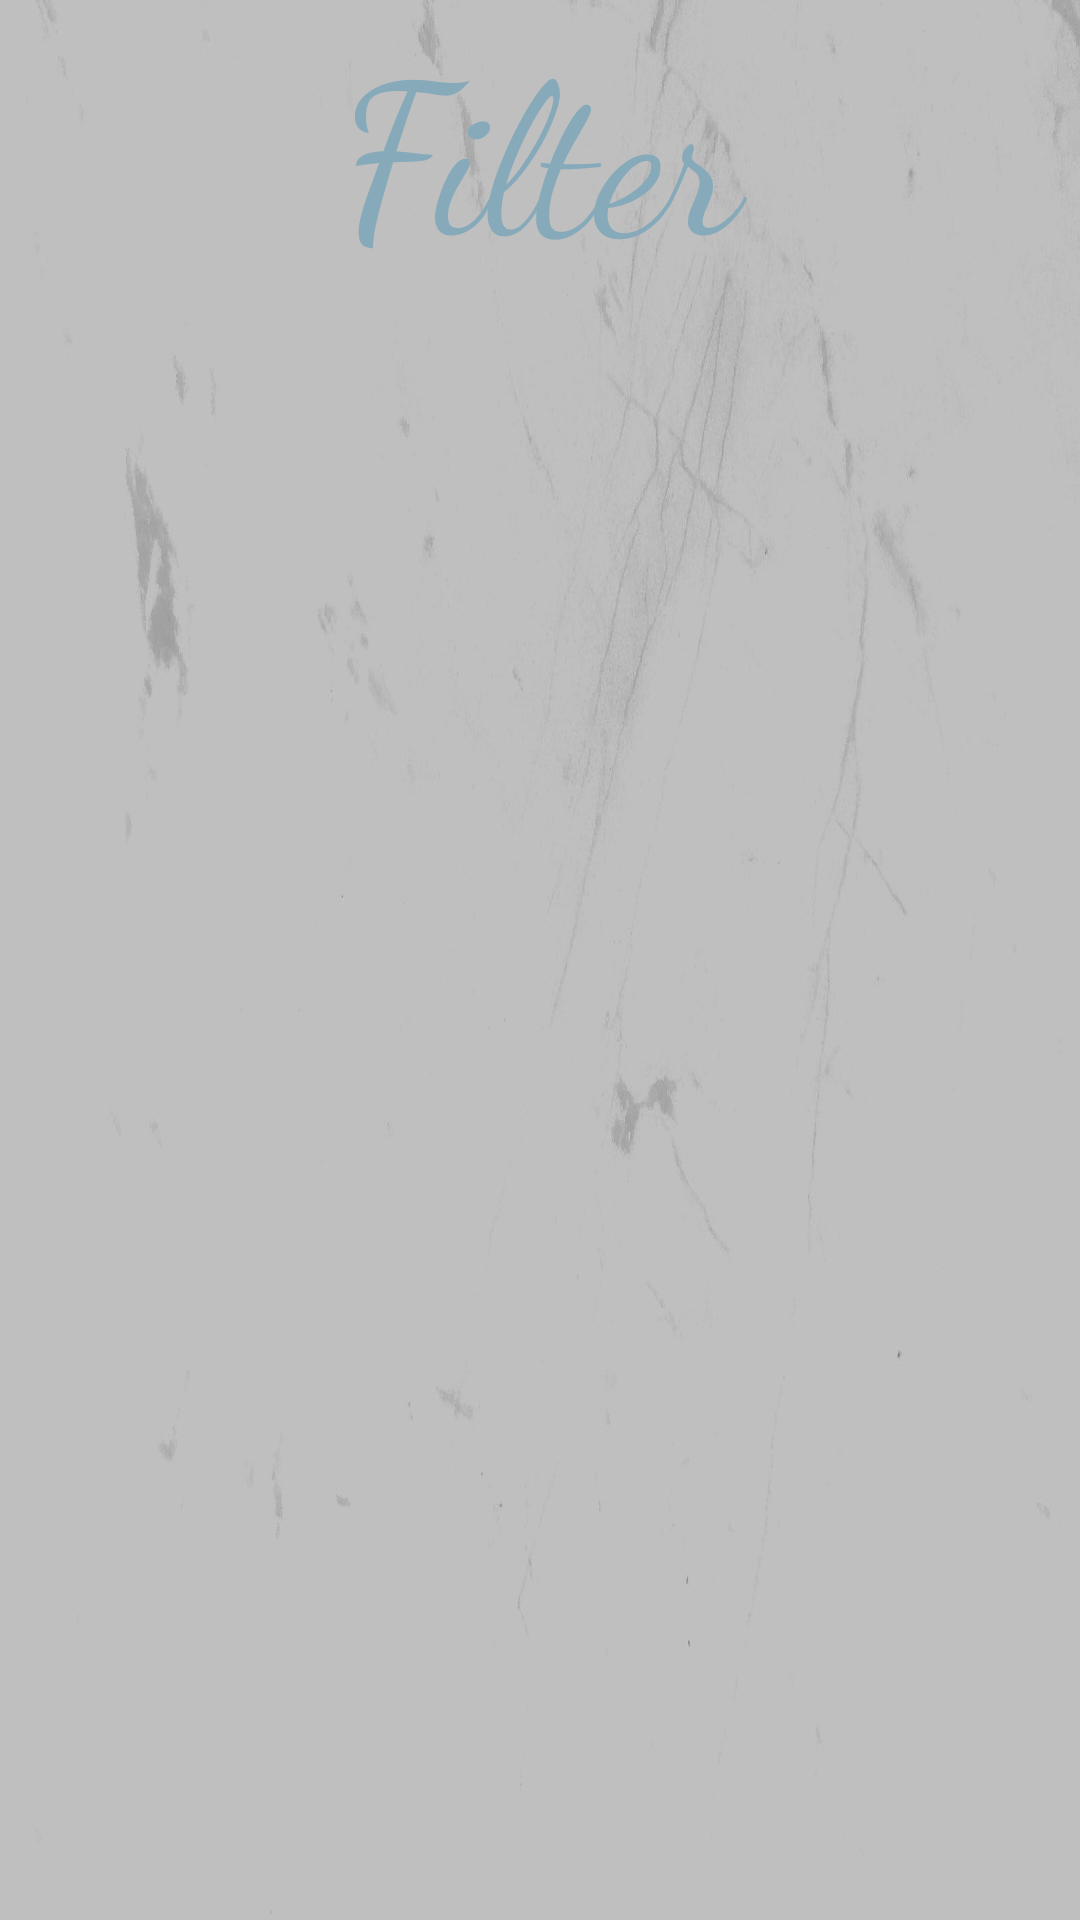

Here is an Android app screen rendered from its layout file. Give the layout XML and the strings, colors and styles it references.
<!-- AndroidManifest.xml: application theme Theme.AppCompat.NoActionBar -->
<!-- res/layout/activity_4_filter.xml -->
<?xml version="1.0" encoding="utf-8"?>
<LinearLayout
    xmlns:android="http://schemas.android.com/apk/res/android"
    xmlns:app="http://schemas.android.com/apk/res-auto"
    xmlns:tools="http://schemas.android.com/tools"
    android:layout_width="match_parent"
    android:layout_height="match_parent"
    android:background="@drawable/bc3d"
    tools:context=".Activity_4_Filter"
    android:orientation="vertical">

    <TextView
        android:id="@+id/textView2"
        android:layout_width="match_parent"
        android:layout_height="wrap_content"
        android:gravity="center"
        android:text="@string/item4_nav"
        android:textColor="@color/pb_04"
        android:textSize="70dp"
        app:fontFamily="cursive" />

    <androidx.recyclerview.widget.RecyclerView
        android:id="@+id/listClothes"
        android:layout_width="match_parent"
        android:layout_height="wrap_content"
        android:numColumns="2"/>
</LinearLayout>
<!-- resources referenced by this layout -->
<resources>
  <color name="pb_04">#86AABA</color>
  <!-- drawable bc3d: jpg bitmap (drawable, 72134 bytes) -->
  <string name="item4_nav">Filter</string>
</resources>
